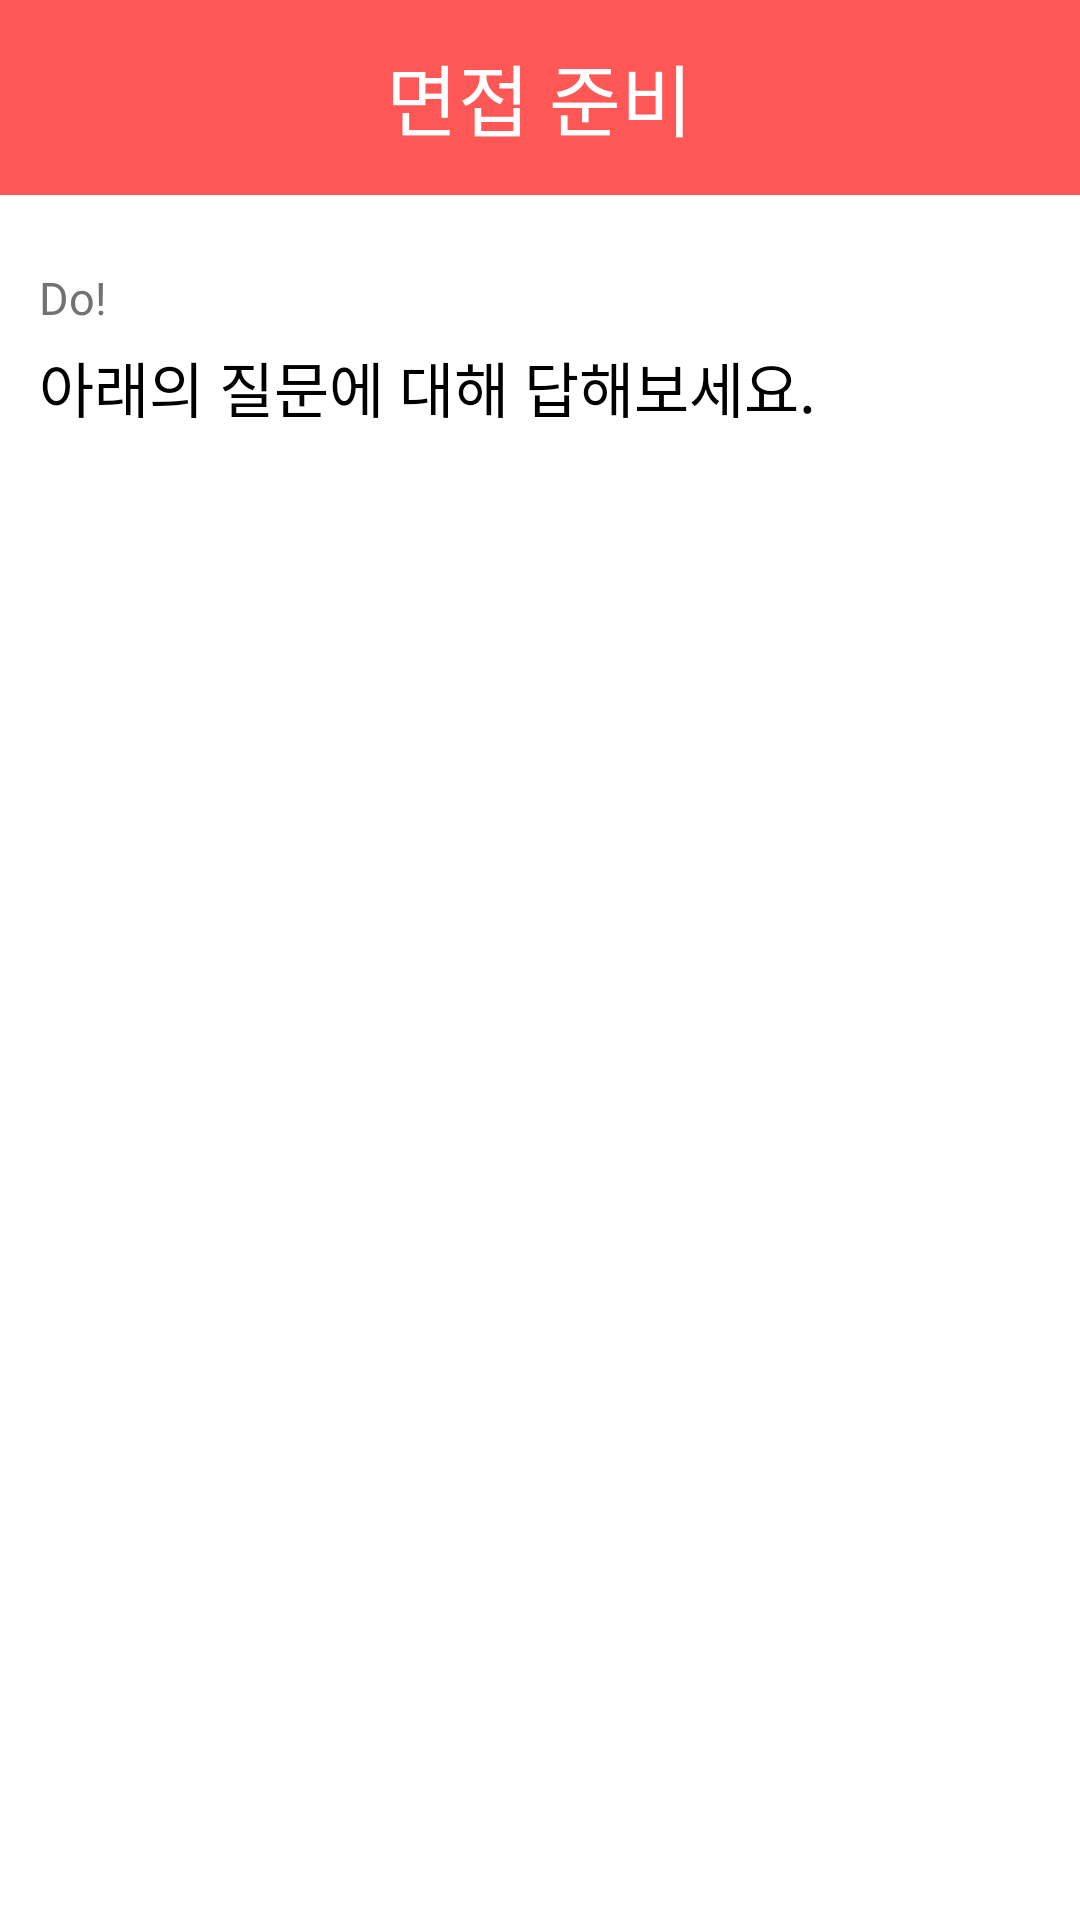

This screen was rendered from an Android layout file. Write that file and the resources it references.
<!-- AndroidManifest.xml: application theme Theme.NaDo -->
<!-- res/layout/fragment_interview_ready.xml -->
<?xml version="1.0" encoding="utf-8"?>
<ScrollView xmlns:android="http://schemas.android.com/apk/res/android"
    xmlns:tools="http://schemas.android.com/tools"
    android:layout_width="match_parent"
    android:layout_height="match_parent"
    xmlns:app="http://schemas.android.com/apk/res-auto"
    android:scrollbars="none"
    android:background="@color/white"
    tools:context=".fragment.interview.InterviewReadyFragment">

    <androidx.constraintlayout.widget.ConstraintLayout
        android:layout_width="match_parent"
        android:layout_height="wrap_content">

        <LinearLayout
            android:id="@+id/linearLayout2"
            android:layout_width="match_parent"
            android:layout_height="65dp"
            android:background="@color/primary"
            android:gravity="center"
            app:layout_constraintTop_toTopOf="parent">

            <TextView
                android:id="@+id/title_text"
                style="@style/title_text"
                android:layout_width="wrap_content"
                android:layout_height="wrap_content"
                android:text="면접 준비"
                android:textColor="@color/white" />

        </LinearLayout>

        <TextView
            android:id="@+id/textView14"
            android:layout_width="wrap_content"
            android:layout_height="wrap_content"
            android:layout_marginStart="13dp"
            android:layout_marginTop="24dp"
            android:fontFamily="@font/spoqahansansneo_medium"
            android:text="Do!"
            android:textColor="@color/gray_4"
            android:textSize="15sp"
            app:layout_constraintStart_toStartOf="parent"
            app:layout_constraintTop_toBottomOf="@+id/linearLayout2" />

        <TextView
            android:id="@+id/textView15"
            style="@style/button_text"
            android:layout_width="wrap_content"
            android:layout_height="wrap_content"
            android:layout_marginTop="5dp"
            android:text="아래의 질문에 대해 답해보세요."
            android:textColor="@color/black"
            app:layout_constraintStart_toStartOf="@+id/textView14"
            app:layout_constraintTop_toBottomOf="@+id/textView14" />

        <androidx.recyclerview.widget.RecyclerView
            android:id="@+id/interview_list"
            android:layout_width="match_parent"
            android:layout_height="wrap_content"
            android:layout_marginTop="22dp"
            android:nestedScrollingEnabled="false"
            android:layout_marginBottom="22dp"
            app:layout_constraintBottom_toBottomOf="parent"
            app:layout_constraintTop_toBottomOf="@+id/textView15" />

    </androidx.constraintlayout.widget.ConstraintLayout>

</ScrollView>
<!-- resources referenced by this layout -->
<resources>
  <color name="black">#FF000000</color>
  <color name="gray_4">#727272</color>
  <color name="primary">#FF5656</color>
  <color name="white">#FFFFFFFF</color>
  <style name="button_text">
          <item name="android:textSize">20sp</item>
          <item name="fontFamily">@font/spoqahansansneo_bold</item>
      </style>
  <style name="title_text">
          <item name="android:textSize">26sp</item>
          <item name="fontFamily">@font/spoqahansansneo_bold</item>
      </style>
  <style name="Theme.NaDo" parent="Base.Theme.NaDo" />
  <style name="Base.Theme.NaDo" parent="Theme.Material3.DayNight.NoActionBar">
          <item name="android:windowLightStatusBar">true</item>
          <item name="android:statusBarColor">@color/white</item>
          <item name="android:windowIsTranslucent">true</item>
  경        <item name="android:textSelectHandle">@color/primary</item>
          <item name="android:colorControlActivated">@color/primary</item>
          <item name="android:textColorHighlight">@color/textColorHighlight</item>
      </style>
  <color name="textColorHighlight">#FFCCCC</color>
</resources>
